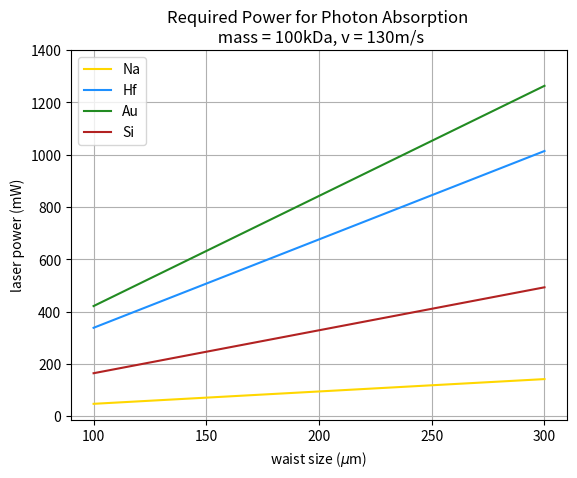

Write Python code to recreate this figure.
# -*- coding: utf-8 -*-
"""
Created on Mon Feb 10 09:35:30 2025

[redacted]
"""

'''
ABSORPTION CROSS SECTIONS

This Program gives the answer to the question: How much power at which Waist 
size do we need to make diff. metal clusters absorb 5-6 photons. 

Metal clusters: Na, Hf, Au, Si 
For two different scenarios: 
    1) m = 100kDa and v = 130m/s
    2) m = 1MDa and v = 30m/s
'''

import numpy as np
import matplotlib.pyplot as plt
import scipy.constants as c

wavelength = 226e-9 # in m
nu = c.c/wavelength

'Electric permittivity of diff. clusters'
'source: refractiveindex.info'
e_Na = -1.01 + 0.09899j     # Sodium, lam = 312nm
e_Hf = 0.516 + 3.3082j      # Hafnium, lam = 121nm 
e_Au = -0.39802 + 3.7963j   # Gold, lam = 225nm
e_Si = -9.0691 + 8.7624j    # Silicon, lam = 225nm


'Cluster masses'
m_1 =  100e3 * c.u   # 100 kDa
m_2 = 1e6 * c.u      # 1 MDa

'Cluster velocities'
v1 = 130 # in m/s ... for the 100kDa clusters
v2 = 30 # in m/s ... for the 1MDa clusters

'Densities in kg/m^3'
rho_Na = 9.7e2
rho_Hf = 1.3281e4 
rho_Au = 1.932e4
rho_Si = 2.33e3


def sigma_abs(e, rho, m1 = m_1, m2 = m_2, lam = wavelength): 
    ''' Calculates the absorption coefficient for diff. materials.
    
    lam:    wavelength
    e:      el. permittivity
    m:      mass in kg
    rho:    density in kg/m^3
    
    with r**3 = 3/4 * m/(np.pi*rho)
    
    RETURNS: absorption cross section in m^2 SI units for two different masses
    m1 = 100kDa and
    m2 = 1MDa
    
    '''
    
    sigma_abs_m1_SI = (8 * np.pi**2 * (3/4*m1/(np.pi*rho)) ) /lam * np.imag( (e-1)/(e+2) ) # in m^2 SI units
    #sigma_abs_m1 = sigma_abs_m1_SI * 1e4 # in cm^2
    
    sigma_abs_m2_SI = (8 * np.pi**2 * (3/4*m2/(np.pi*rho)) ) /lam * np.imag( (e-1)/(e+2) ) # in m^2 SI units
    #sigma_abs_m2 = sigma_abs_m2_SI * 1e4 # in cm^2
    
    return(sigma_abs_m1_SI,  sigma_abs_m2_SI)

#print(sigma_abs(e_Na, rho_Na))


' Calculated absorption cross sections in SI units '
sigma_abs_Na = sigma_abs(e_Na, rho_Na)
sigma_abs_Hf = sigma_abs(e_Hf, rho_Hf)
sigma_abs_Au = sigma_abs(e_Au, rho_Au)
sigma_abs_Si = sigma_abs(e_Si, rho_Si)


' Collecting the data for the 2 diff. scenarios '
Na_1 = np.array([sigma_abs_Na[0], v1])
Na_2 = np.array([sigma_abs_Na[1], v2])

Hf_1 = np.array([sigma_abs_Hf[0], v1])
Hf_2 = np.array([sigma_abs_Hf[1], v2])

Au_1 = np.array([sigma_abs_Au[0], v1])
Au_2 = np.array([sigma_abs_Au[1], v2])

Si_1 = np.array([sigma_abs_Si[0], v1])
Si_2 = np.array([sigma_abs_Si[1], v2])


def required_power(element, w_0, n = 10, nu = c.c/wavelength): 
    '''
    Calculates the relationship between Power and Waist size P(w) to absorb n 
    number of photons. The interaction time was calcualted over the mean 
    velocity and the waist size. The calculated power takes into account, that
    it is a standing wave by a factor of 4. Because the total electric field 
    is doubled, since the wave is traveling back and forth and the power is 
    proportional to the square of the el. field: P prop. (2*E)^2 
    --> this factor of 4 cancels in our case, bec. we have 3 depletion gratings
    and one beam for ionization 
    
    sigma: np.array that contains the absorption cross section for diff. masses
    n: nr. of photons to be absorbed 
    nu: frequency
    
    RETURNS: 
        The required power for different waist sizes. 
    '''
    
    sigma = element[0]  # extracting the corss section from the array
    v = element[1]      # extracting the corresponding velocity from the array
    
    P = n * c.h*nu/sigma * np.pi*w_0/np.sqrt(np.pi)* v  # power for velocity 1
    
    return(P)
   
    
def plot_m1_v1(): 
    w_0 = np.linspace(100e-6, 300e-6, 2) # waist from 100 um to 300 um 
    
    'FIGURE for smaller clustes: m = 100kDa and v = 130m/s'
    P_Na_1 = required_power(Na_1, w_0)
    P_Hf_1 = required_power(Hf_1, w_0)
    P_Au_1 = required_power(Au_1, w_0)
    P_Si_1 = required_power(Si_1, w_0)
    
    fig, ax = plt.subplots()
  
    ax.plot(w_0, P_Na_1, 'gold', label = 'Na') 
    ax.plot(w_0, P_Hf_1, 'dodgerblue', label = 'Hf')
    ax.plot(w_0, P_Au_1, 'forestgreen', label = 'Au')
    ax.plot(w_0, P_Si_1, 'firebrick', label = 'Si')
    
    ax.set_xticks(np.linspace(100e-6, 300e-6, 5))  # Adjust ticks
    ax.set_xticklabels([f"{tick * 1e6:.0f}" for tick in ax.get_xticks()])
    
    ax.set_yticks(np.linspace(0, 1.4, 8))  # Adjust ticks
    ax.set_yticklabels([f"{tick * 1e3:.0f}" for tick in ax.get_yticks()])
    
    plt.xlabel('waist size ($\mu$m)')
    plt.ylabel('laser power (mW)')
    plt.title('Required Power for Photon Absorption \n mass = 100kDa, v = 130m/s')
    ax.legend()
    ax.grid(True)
    plt.rcParams['figure.dpi']=2000
    plt.show
   
def plot_m2_v2(): 
    
    'FIGURE for bigger clustes: m = 1MDa and v = 30m/s'
    
    w_0 = np.linspace(100e-6, 300e-6, 2) # waist from 100 um to 300 um 
    
    P_Na_2 = required_power(Na_2, w_0)
    P_Hf_2 = required_power(Hf_2, w_0)
    P_Au_2 = required_power(Au_2, w_0)
    P_Si_2 = required_power(Si_2, w_0)
    
     
    fig, ax1 = plt.subplots()
  
    ax1.plot(w_0, P_Na_2, 'gold', label = 'Na') 
    ax1.plot(w_0, P_Hf_2, 'dodgerblue', label = 'Hf')
    ax1.plot(w_0, P_Au_2, 'forestgreen', label = 'Au')
    ax1.plot(w_0, P_Si_2, 'firebrick', label = 'Si')
    
    ax1.set_xticks(np.linspace(100e-6, 300e-6, 5))  # Adjust ticks
    ax1.set_xticklabels([f"{tick * 1e6:.0f}" for tick in ax1.get_xticks()])
    
    ax1.set_yticks(np.linspace(0, 0.027, 9))  # Adjust ticks
    ax1.set_yticklabels([f"{tick * 1e3:.0f}" for tick in ax1.get_yticks()])
    
    plt.xlabel('waist size ($\mu$m)')
    plt.ylabel('laser power (mW)')
    plt.title('Required Power for Photon Absorption \n mass = 1MDa, v = 30m/s')
    ax1.legend()
    ax1.grid(True)
    plt.rcParams['figure.dpi']=2000
    plt.show
    
    
    
    #plt.show
    
plot_m1_v1()
#plot_m2_v2()

    


    

